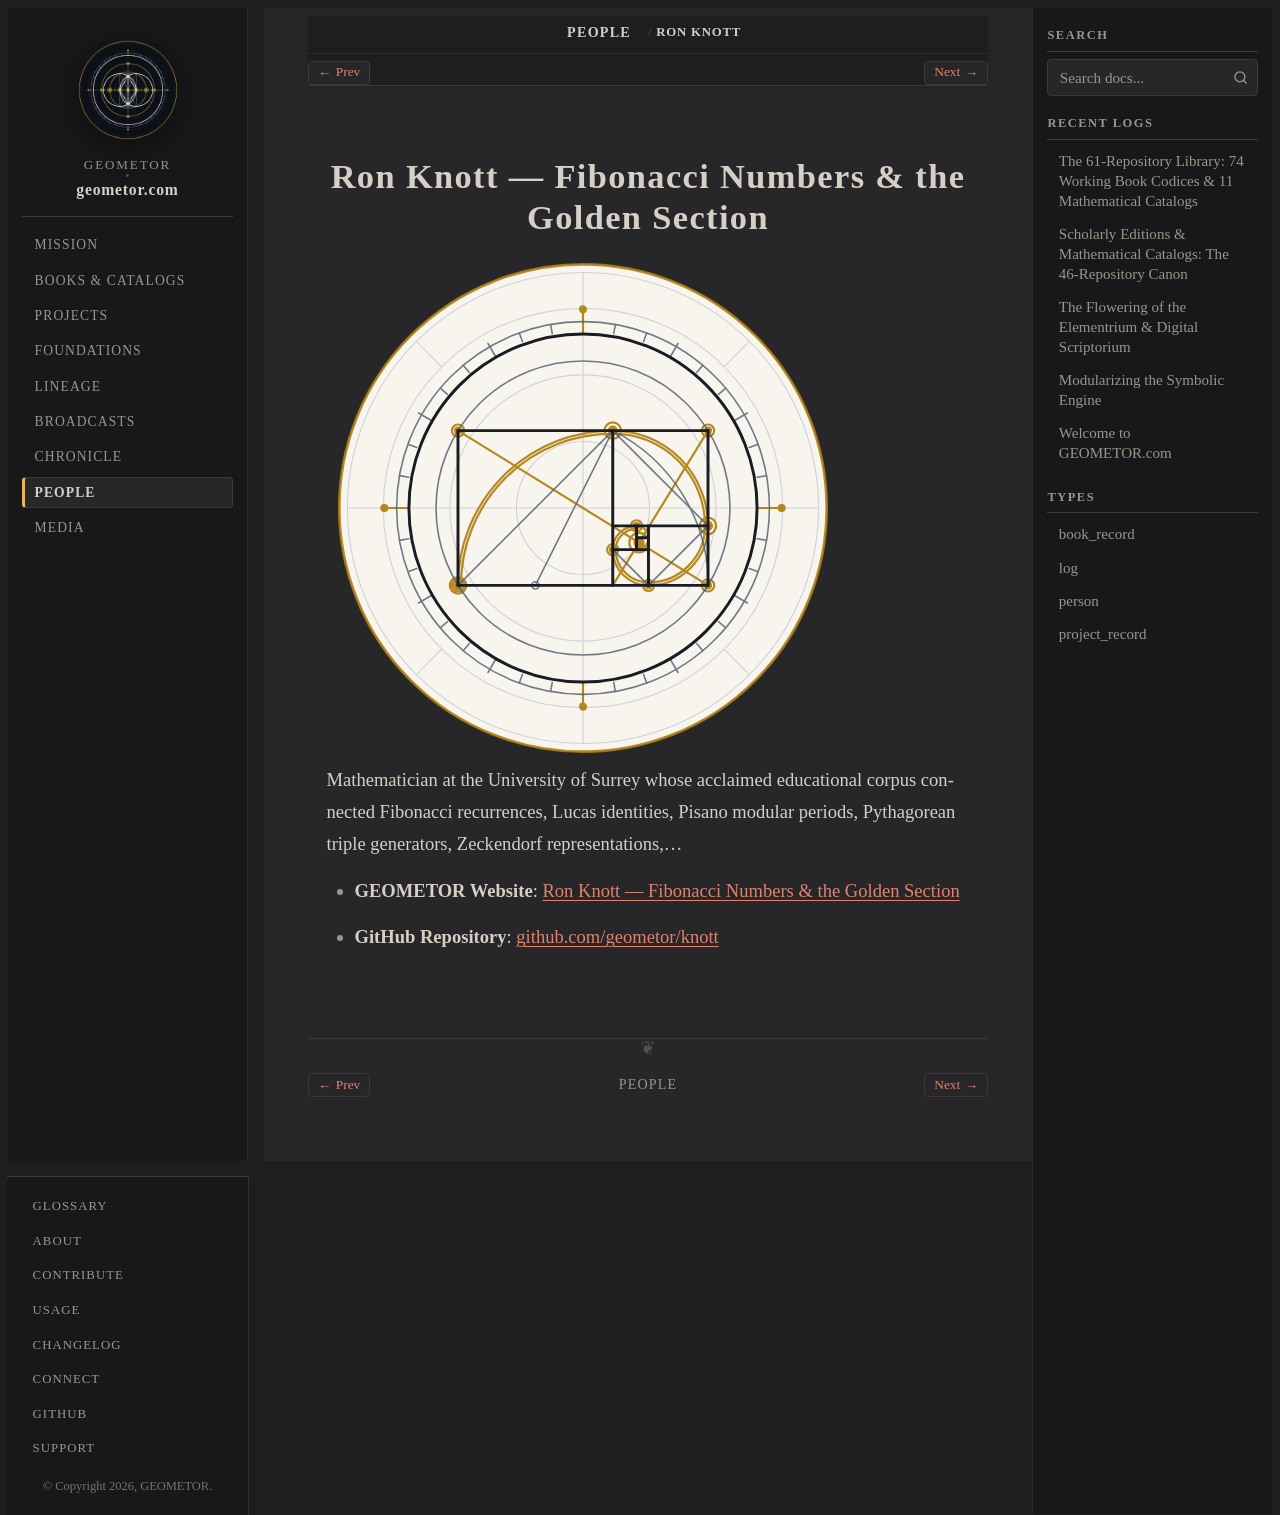

repository: geometor/geometor.com · page: people/knott.html · generator: sphinx

:type: person
:death_year: 9999
:death_label: Living
:lifespan: Living
:era: Natural Systems & Contemporary
:languages: English
:site_url: https://geometor.github.io/knott/
:github_url: https://github.com/geometor/knott
:excerpt: Mathematician at the University of Surrey whose acclaimed educational corpus connected Fibonacci recurrences, Lucas identities, Pisano modular periods, Pythagorean triple generators, Zeckendorf representations,…

Ron Knott — Fibonacci Numbers & the Golden Section
==================================================

.. image:: /_static/medallions/knott.svg
   :alt: Ron Knott — Fibonacci Numbers & the Golden Section

Mathematician at the University of Surrey whose acclaimed educational corpus connected Fibonacci recurrences, Lucas identities, Pisano modular periods, Pythagorean triple generators, Zeckendorf representations,…

* **GEOMETOR Website**: `Ron Knott — Fibonacci Numbers & the Golden Section <https://geometor.github.io/knott/>`_
* **GitHub Repository**: `github.com/geometor/knott <https://github.com/geometor/knott>`_
